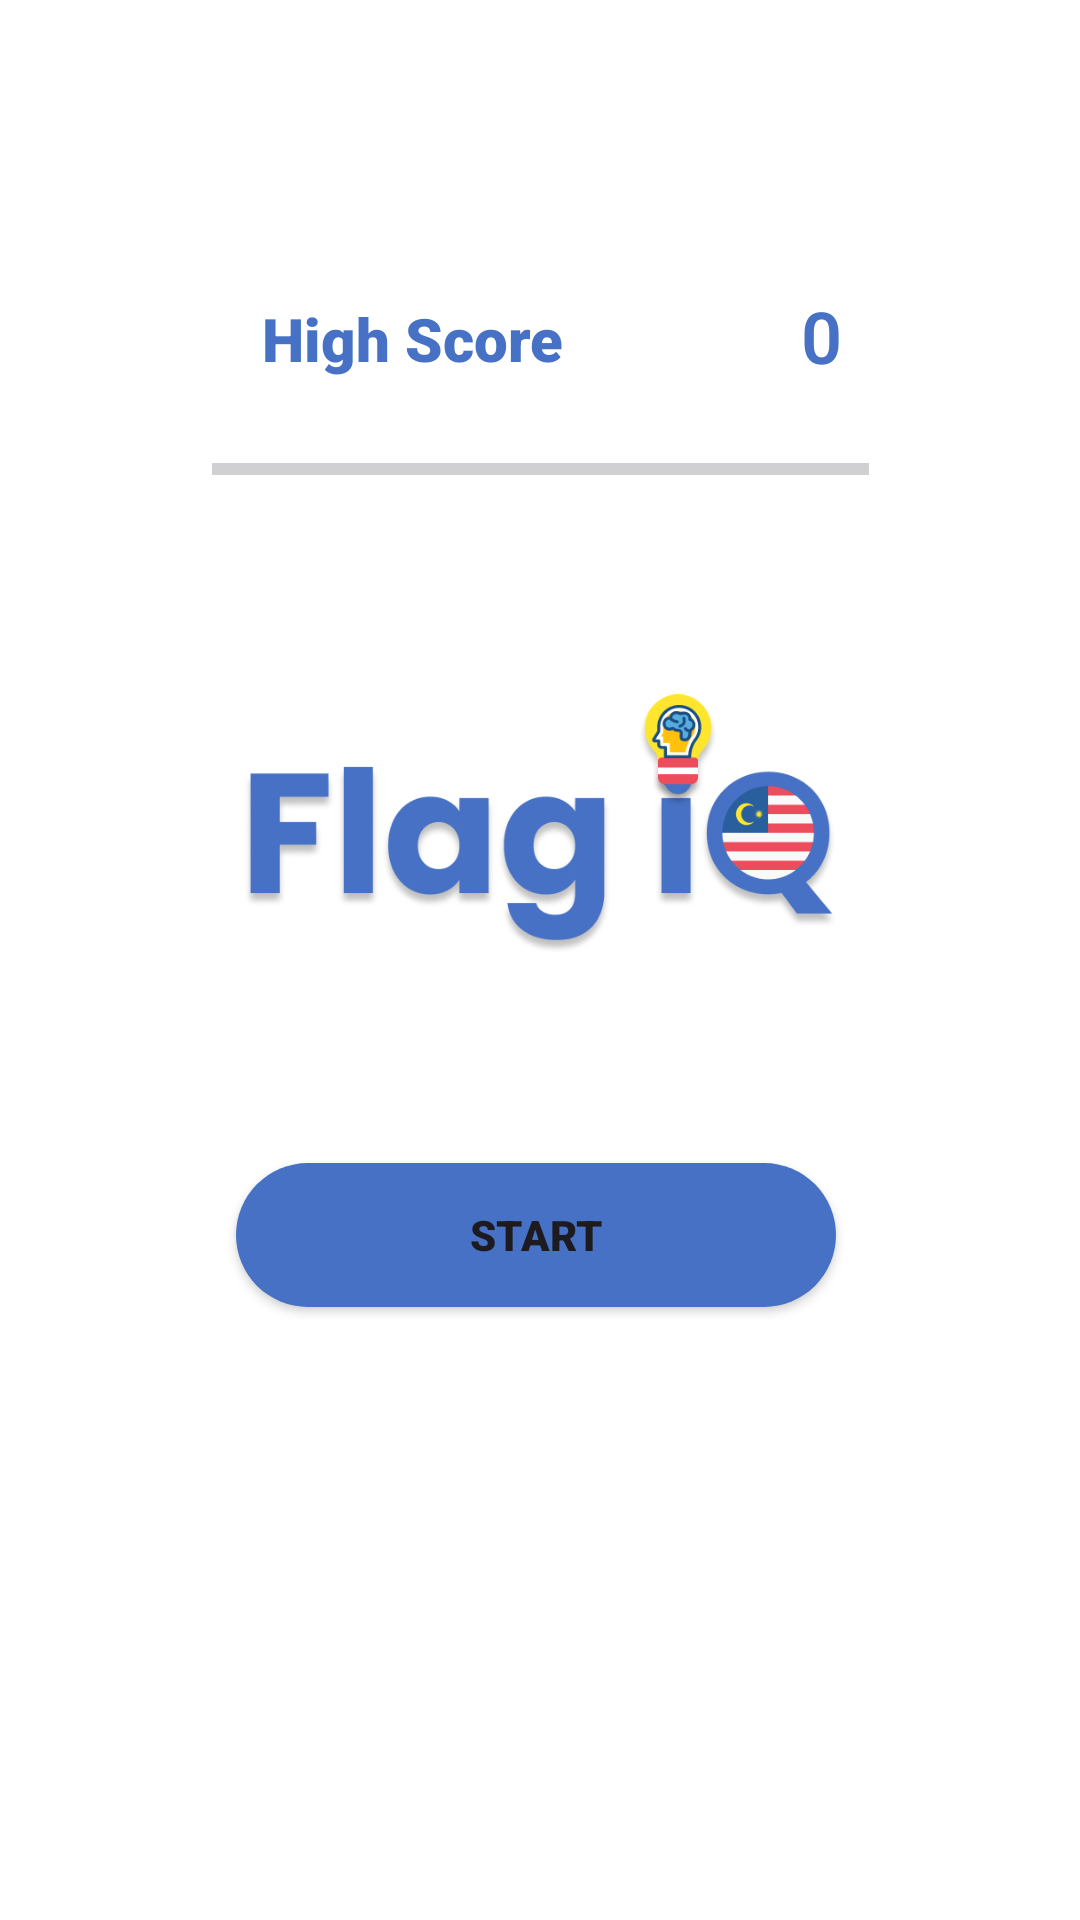

Android layout source for this screen:
<!-- AndroidManifest.xml: application theme Theme.FlagIQ -->
<!-- res/layout/fragment_first.xml -->
<?xml version="1.0" encoding="utf-8"?>
<androidx.constraintlayout.widget.ConstraintLayout xmlns:android="http://schemas.android.com/apk/res/android"
    xmlns:app="http://schemas.android.com/apk/res-auto"
    xmlns:tools="http://schemas.android.com/tools"
    android:id="@+id/nestedScrollView"
    android:layout_width="match_parent"
    android:layout_height="match_parent"
    android:background="@color/white"
    tools:context=".FirstFragment">

        <Button
            android:id="@+id/button_first"
            android:layout_width="200dp"
            android:layout_height="wrap_content"
            android:layout_marginBottom="172dp"
            android:background="@drawable/return_btn"
            android:fontFamily="sans-serif-black"
            android:text="START"
            app:backgroundTint="@null"
            app:layout_constraintBottom_toBottomOf="parent"
            app:layout_constraintEnd_toEndOf="parent"
            app:layout_constraintHorizontal_bias="0.492"
            app:layout_constraintStart_toStartOf="parent"
            app:layout_constraintTop_toBottomOf="@+id/imageView3"
            app:layout_constraintVertical_bias="0.246"
            tools:layout_conversion_absoluteHeight="48dp"
            tools:layout_conversion_absoluteWidth="88dp" />

        <TextView
            android:id="@+id/highscoreLabel"
            android:layout_width="wrap_content"
            android:layout_height="wrap_content"
            android:layout_marginStart="8dp"
            android:layout_marginTop="80dp"
            android:fontFamily="sans-serif-black"
            android:text="High Score"
            android:textColor="#FF4671C5"
            android:textSize="20sp"
            app:layout_constraintBottom_toTopOf="@+id/pbScore"
            app:layout_constraintEnd_toStartOf="@+id/highScore"
            app:layout_constraintHorizontal_bias="0.5"
            app:layout_constraintStart_toStartOf="parent"
            app:layout_constraintTop_toTopOf="parent"
            app:layout_constraintVertical_bias="0.666" />

        <ImageView
            android:id="@+id/imageView3"
            android:layout_width="200dp"
            android:layout_height="200dp"
            android:src="@drawable/logo"
            app:layout_constraintEnd_toEndOf="parent"
            app:layout_constraintStart_toStartOf="parent"
            app:layout_constraintTop_toBottomOf="@+id/pbScore" />

        <TextView
            android:id="@+id/highScore"
            android:layout_width="wrap_content"
            android:layout_height="wrap_content"
            android:layout_marginBottom="8dp"
            android:fontFamily="sans-serif-light"
            android:text="0"
            android:textColor="#FF4671C5"
            android:textSize="24sp"
            android:textStyle="bold"
            app:layout_constraintBottom_toTopOf="@+id/pbScore"
            app:layout_constraintEnd_toEndOf="parent"
            app:layout_constraintHorizontal_bias="0.5"
            app:layout_constraintStart_toEndOf="@+id/highscoreLabel"
            app:layout_constraintTop_toTopOf="parent"
            app:layout_constraintVertical_bias="1.0" />

        <ProgressBar
            android:id="@+id/pbScore"
            style="?android:attr/progressBarStyleHorizontal"
            android:layout_width="219dp"
            android:layout_height="41dp"
            android:layout_marginTop="136dp"
            android:clickable="false"
            android:indeterminate="false"
            android:max="197"
            android:progressTint="#FF4671C5"
            app:layout_constraintEnd_toEndOf="parent"
            app:layout_constraintStart_toStartOf="parent"
            app:layout_constraintTop_toTopOf="parent" />

</androidx.constraintlayout.widget.ConstraintLayout>
<!-- resources referenced by this layout -->
<resources>
  <!-- drawable logo: png bitmap (drawable, 44927 bytes) -->
  <!-- drawable return_btn (drawable) -->
  <?xml version="1.0" encoding="utf-8"?>
  <selector xmlns:android="http://schemas.android.com/apk/res/android">
  <item>
      <shape>
          <solid android:color="#FF4671C5"/>
          <corners android:radius="40dp"/>
  
      </shape>
  </item>
  </selector>
  <style name="Theme.FlagIQ" parent="Base.Theme.FlagIQ" />
  <style name="Base.Theme.FlagIQ" parent="Theme.Material3.DayNight.NoActionBar">
          
          <item name="android:navigationBarColor">#123456</item>
      </style>
  <!-- not gathered from this repository: default colours our renderer supplied (Android Studio template values) -->
  <color name="white">#FFFFFFFF</color>
</resources>
